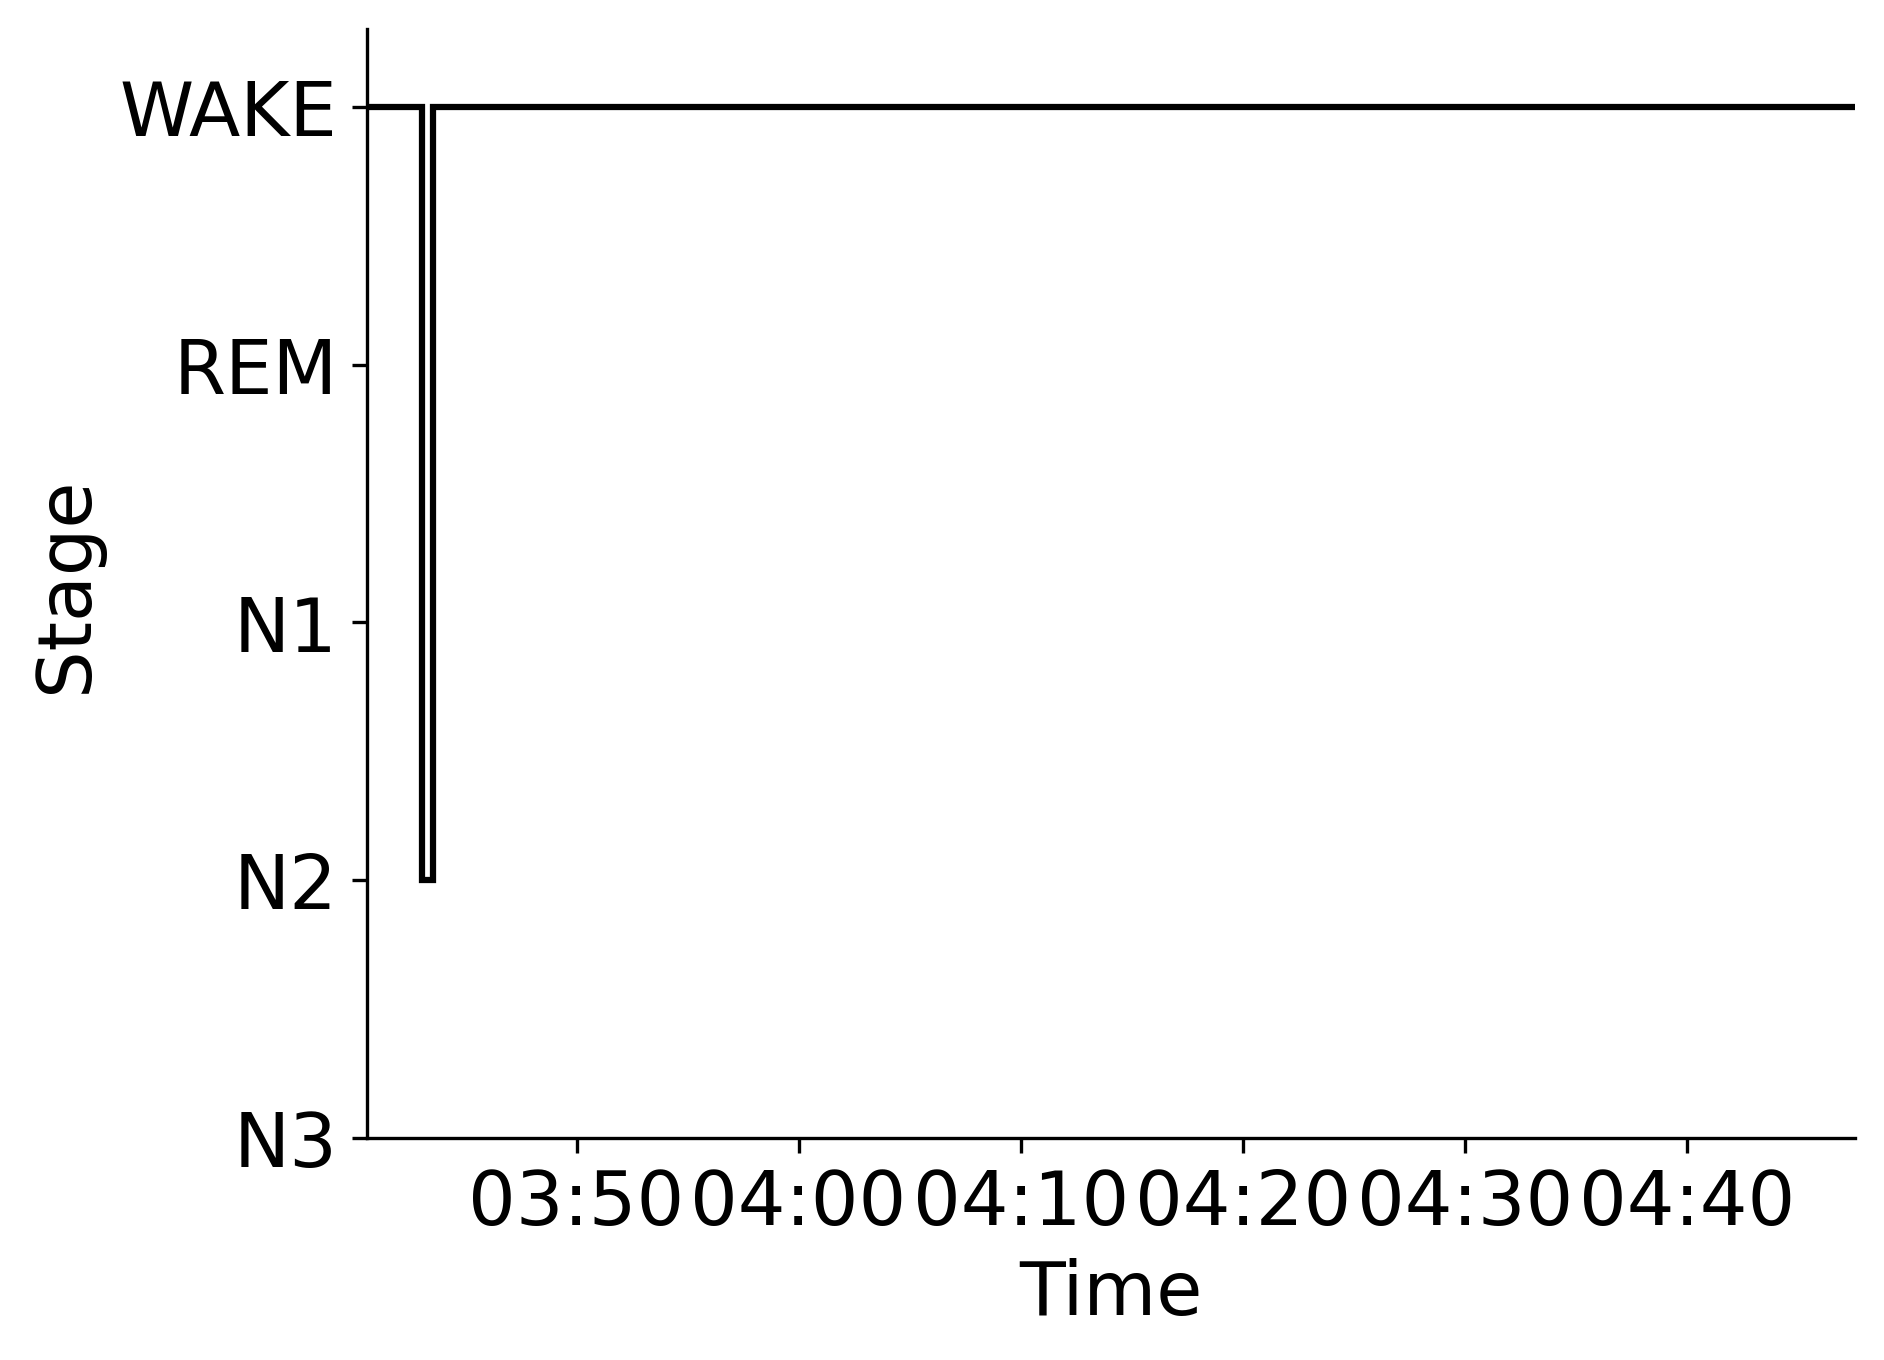

The table this chart was drawn from, first rows:
Epoch, Subject, Session, Recording, RecordingEpoch, Time, Stage
0, sub-00067, ses-1, sub-00067_ses-1_task-sleep_acq-20161012T…, 0, 2016-10-12 03:40:32.855618+00:00, WAKE
1, sub-00067, ses-1, sub-00067_ses-1_task-sleep_acq-20161012T…, 1, 2016-10-12 03:41:02.855618+00:00, WAKE
2, sub-00067, ses-1, sub-00067_ses-1_task-sleep_acq-20161012T…, 2, 2016-10-12 03:41:32.855618+00:00, WAKE
3, sub-00067, ses-1, sub-00067_ses-1_task-sleep_acq-20161012T…, 3, 2016-10-12 03:42:02.855618+00:00, WAKE
4, sub-00067, ses-1, sub-00067_ses-1_task-sleep_acq-20161012T…, 4, 2016-10-12 03:42:32.855618+00:00, WAKE
5, sub-00067, ses-1, sub-00067_ses-1_task-sleep_acq-20161012T…, 5, 2016-10-12 03:43:02.855618+00:00, N2
6, sub-00067, ses-1, sub-00067_ses-1_task-sleep_acq-20161012T…, 6, 2016-10-12 03:43:32.855618+00:00, WAKE
7, sub-00067, ses-1, sub-00067_ses-1_task-sleep_acq-20161012T…, 7, 2016-10-12 03:44:02.855618+00:00, WAKE
8, sub-00067, ses-1, sub-00067_ses-1_task-sleep_acq-20161012T…, 8, 2016-10-12 03:44:32.855618+00:00, WAKE
9, sub-00067, ses-1, sub-00067_ses-1_task-sleep_acq-20161012T…, 9, 2016-10-12 03:45:02.855618+00:00, WAKE
10, sub-00067, ses-1, sub-00067_ses-1_task-sleep_acq-20161012T…, 10, 2016-10-12 03:45:32.855618+00:00, WAKE
11, sub-00067, ses-1, sub-00067_ses-1_task-sleep_acq-20161012T…, 11, 2016-10-12 03:46:02.855618+00:00, WAKE
12, sub-00067, ses-1, sub-00067_ses-1_task-sleep_acq-20161012T…, 12, 2016-10-12 03:46:32.855618+00:00, WAKE
13, sub-00067, ses-1, sub-00067_ses-1_task-sleep_acq-20161012T…, 13, 2016-10-12 03:47:02.855618+00:00, WAKE
14, sub-00067, ses-1, sub-00067_ses-1_task-sleep_acq-20161012T…, 14, 2016-10-12 03:47:32.855618+00:00, WAKE
15, sub-00067, ses-1, sub-00067_ses-1_task-sleep_acq-20161012T…, 15, 2016-10-12 03:48:02.855618+00:00, WAKE
16, sub-00067, ses-1, sub-00067_ses-1_task-sleep_acq-20161012T…, 16, 2016-10-12 03:48:32.855618+00:00, WAKE
17, sub-00067, ses-1, sub-00067_ses-1_task-sleep_acq-20161012T…, 17, 2016-10-12 03:49:02.855618+00:00, WAKE
18, sub-00067, ses-1, sub-00067_ses-1_task-sleep_acq-20161012T…, 18, 2016-10-12 03:49:32.855618+00:00, WAKE
19, sub-00067, ses-1, sub-00067_ses-1_task-sleep_acq-20161012T…, 19, 2016-10-12 03:50:02.855618+00:00, WAKE
20, sub-00067, ses-1, sub-00067_ses-1_task-sleep_acq-20161012T…, 20, 2016-10-12 03:50:32.855618+00:00, WAKE
21, sub-00067, ses-1, sub-00067_ses-1_task-sleep_acq-20161012T…, 21, 2016-10-12 03:51:02.855618+00:00, WAKE
22, sub-00067, ses-1, sub-00067_ses-1_task-sleep_acq-20161012T…, 22, 2016-10-12 03:51:32.855618+00:00, WAKE
23, sub-00067, ses-1, sub-00067_ses-1_task-sleep_acq-20161012T…, 23, 2016-10-12 03:52:02.855618+00:00, WAKE
24, sub-00067, ses-1, sub-00067_ses-1_task-sleep_acq-20161012T…, 24, 2016-10-12 03:52:32.855618+00:00, WAKE
25, sub-00067, ses-1, sub-00067_ses-1_task-sleep_acq-20161012T…, 25, 2016-10-12 03:53:02.855618+00:00, WAKE
26, sub-00067, ses-1, sub-00067_ses-1_task-sleep_acq-20161012T…, 26, 2016-10-12 03:53:32.855618+00:00, WAKE
27, sub-00067, ses-1, sub-00067_ses-1_task-sleep_acq-20161012T…, 27, 2016-10-12 03:54:02.855618+00:00, WAKE
28, sub-00067, ses-1, sub-00067_ses-1_task-sleep_acq-20161012T…, 28, 2016-10-12 03:54:32.855618+00:00, WAKE
29, sub-00067, ses-1, sub-00067_ses-1_task-sleep_acq-20161012T…, 29, 2016-10-12 03:55:02.855618+00:00, WAKE
30, sub-00067, ses-1, sub-00067_ses-1_task-sleep_acq-20161012T…, 30, 2016-10-12 03:55:32.855618+00:00, WAKE
31, sub-00067, ses-1, sub-00067_ses-1_task-sleep_acq-20161012T…, 31, 2016-10-12 03:56:02.855618+00:00, WAKE
32, sub-00067, ses-1, sub-00067_ses-1_task-sleep_acq-20161012T…, 32, 2016-10-12 03:56:32.855618+00:00, WAKE
33, sub-00067, ses-1, sub-00067_ses-1_task-sleep_acq-20161012T…, 33, 2016-10-12 03:57:02.855618+00:00, WAKE
34, sub-00067, ses-1, sub-00067_ses-1_task-sleep_acq-20161012T…, 34, 2016-10-12 03:57:32.855618+00:00, WAKE
35, sub-00067, ses-1, sub-00067_ses-1_task-sleep_acq-20161012T…, 35, 2016-10-12 03:58:02.855618+00:00, WAKE
36, sub-00067, ses-1, sub-00067_ses-1_task-sleep_acq-20161012T…, 36, 2016-10-12 03:58:32.855618+00:00, WAKE
37, sub-00067, ses-1, sub-00067_ses-1_task-sleep_acq-20161012T…, 37, 2016-10-12 03:59:02.855618+00:00, WAKE
38, sub-00067, ses-1, sub-00067_ses-1_task-sleep_acq-20161012T…, 38, 2016-10-12 03:59:32.855618+00:00, WAKE
39, sub-00067, ses-1, sub-00067_ses-1_task-sleep_acq-20161012T…, 39, 2016-10-12 04:00:02.855618+00:00, WAKE
40, sub-00067, ses-1, sub-00067_ses-1_task-sleep_acq-20161012T…, 40, 2016-10-12 04:00:32.855618+00:00, WAKE
41, sub-00067, ses-1, sub-00067_ses-1_task-sleep_acq-20161012T…, 41, 2016-10-12 04:01:02.855618+00:00, WAKE
42, sub-00067, ses-1, sub-00067_ses-1_task-sleep_acq-20161012T…, 42, 2016-10-12 04:01:32.855618+00:00, WAKE
43, sub-00067, ses-1, sub-00067_ses-1_task-sleep_acq-20161012T…, 43, 2016-10-12 04:02:02.855618+00:00, WAKE
44, sub-00067, ses-1, sub-00067_ses-1_task-sleep_acq-20161012T…, 44, 2016-10-12 04:02:32.855618+00:00, WAKE
45, sub-00067, ses-1, sub-00067_ses-1_task-sleep_acq-20161012T…, 45, 2016-10-12 04:03:02.855618+00:00, WAKE
46, sub-00067, ses-1, sub-00067_ses-1_task-sleep_acq-20161012T…, 46, 2016-10-12 04:03:32.855618+00:00, WAKE
47, sub-00067, ses-1, sub-00067_ses-1_task-sleep_acq-20161012T…, 47, 2016-10-12 04:04:02.855618+00:00, WAKE
48, sub-00067, ses-1, sub-00067_ses-1_task-sleep_acq-20161012T…, 48, 2016-10-12 04:04:32.855618+00:00, WAKE
49, sub-00067, ses-1, sub-00067_ses-1_task-sleep_acq-20161012T…, 49, 2016-10-12 04:05:02.855618+00:00, WAKE
50, sub-00067, ses-1, sub-00067_ses-1_task-sleep_acq-20161012T…, 50, 2016-10-12 04:05:32.855618+00:00, WAKE
51, sub-00067, ses-1, sub-00067_ses-1_task-sleep_acq-20161012T…, 51, 2016-10-12 04:06:02.855618+00:00, WAKE
52, sub-00067, ses-1, sub-00067_ses-1_task-sleep_acq-20161012T…, 52, 2016-10-12 04:06:32.855618+00:00, WAKE
53, sub-00067, ses-1, sub-00067_ses-1_task-sleep_acq-20161012T…, 53, 2016-10-12 04:07:02.855618+00:00, WAKE
54, sub-00067, ses-1, sub-00067_ses-1_task-sleep_acq-20161012T…, 54, 2016-10-12 04:07:32.855618+00:00, WAKE
55, sub-00067, ses-1, sub-00067_ses-1_task-sleep_acq-20161012T…, 55, 2016-10-12 04:08:02.855618+00:00, WAKE
56, sub-00067, ses-1, sub-00067_ses-1_task-sleep_acq-20161012T…, 56, 2016-10-12 04:08:32.855618+00:00, WAKE
57, sub-00067, ses-1, sub-00067_ses-1_task-sleep_acq-20161012T…, 57, 2016-10-12 04:09:02.855618+00:00, WAKE
58, sub-00067, ses-1, sub-00067_ses-1_task-sleep_acq-20161012T…, 58, 2016-10-12 04:09:32.855618+00:00, WAKE
59, sub-00067, ses-1, sub-00067_ses-1_task-sleep_acq-20161012T…, 59, 2016-10-12 04:10:02.855618+00:00, WAKE
... 74 more rows
